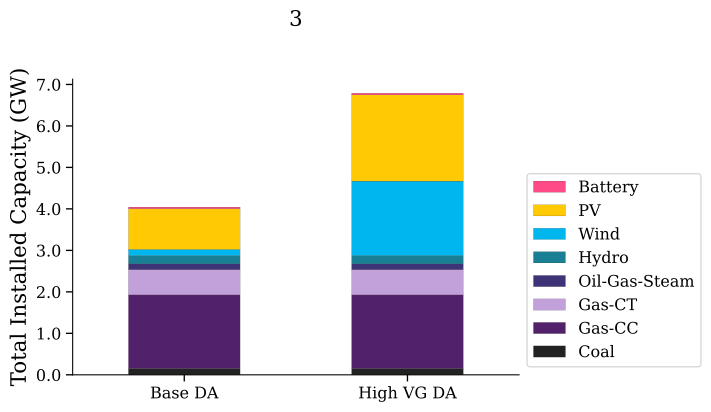

The file beside this chart, header and first rows:
, Coal (GW), Gas-CC (GW), Gas-CT (GW), Oil-Gas-Steam (GW), Hydro (GW), Wind (GW), PV (GW), Battery (GW)
Base DA, 0.155, 1.775, 0.605, 0.14, 0.2, 0.1483, 0.9808, 0.0395
High VG DA, 0.155, 1.775, 0.605, 0.14, 0.2, 1.794, 2.079, 0.0395
